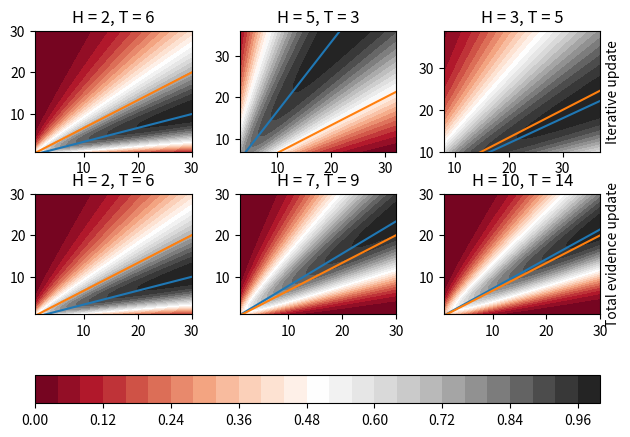

Reproduce this figure in Python.
from scipy import stats
from scipy.special import binom
import numpy as np
import matplotlib.pyplot as plt


def f(x,y,h,n):
    return stats.betabinom.pmf(h,n,y,x)

maxmu = 30
steps= 50

# H = [1,2,1]
# T = [7,6,7]
# H = [4,4,4]
# T = [4,4,4]

H = [2,5,3]
T = [6,3,5]
colrs = 30

fig,axs = plt.subplots(2,len(H))

for i in range(len(axs[0,:])):
    h = H[i]
    t = T[i]
    ch = np.sum(H[:i])
    ct = np.sum(T[:i])
    n = h+t
    mu = np.linspace(1+ch,maxmu+ch,steps)
    nu = np.linspace(1+ct,maxmu+ct,steps)
    X,Y = np.meshgrid(mu,nu)
    z= f(X,Y,h,n)
    Z = z/np.max(z)
    l = mu*(h/t)
    true = mu*(4/6)
    ctp = axs[0,i].contourf(X,Y,Z,colrs,cmap='RdGy')
    axs[0,i].plot(mu,l)
    axs[0,i].plot(mu,true)
    axs[0,i].set_ylim(bottom=1+ct,top=maxmu+ct)
    axs[0,i].set_xlim(left = 1+ch,right = maxmu+ch)
    axs[0,i].title.set_text("H = {}, T = {}".format(h,t))

axs[0,len(H)-1].set_ylabel("Iterative update")
axs[0,len(H)-1].yaxis.set_label_position("right")

for i in range(len(axs[1,:])):
    h = np.sum(H[:i+1])
    t = np.sum(T[:i+1])
    n = h+t
    mu = np.linspace(1,maxmu,steps)
    nu = np.linspace(1,maxmu,steps)
    X,Y = np.meshgrid(mu,nu)
    z= f(X,Y,h,n)
    Z = z/np.max(z)
    l = mu*(h/t)
    true = mu*(4/6)
    axs[1,i].contourf(X,Y,Z,colrs,cmap='RdGy')
    axs[1,i].plot(mu,l)
    axs[1,i].plot(mu,true)
    axs[1,i].set_ylim(bottom=1,top=maxmu)
    axs[1,i].set_xlim(left = 1,right = maxmu)

    axs[1,i].title.set_text("H = {}, T = {}".format(h,t))

axs[1,len(H)-1].set_ylabel("Total evidence update")
axs[1,len(H)-1].yaxis.set_label_position("right")

plt.tight_layout()
fig.colorbar(ctp,ax=axs,orientation = 'horizontal')
plt.savefig("contour.png")
